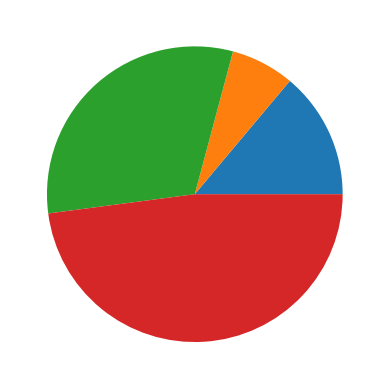

The script that saved this image:
import matplotlib.pyplot as plt
import numpy as np

x=np.array([20,10,45,69])
plt.pie(x)
plt.show()
